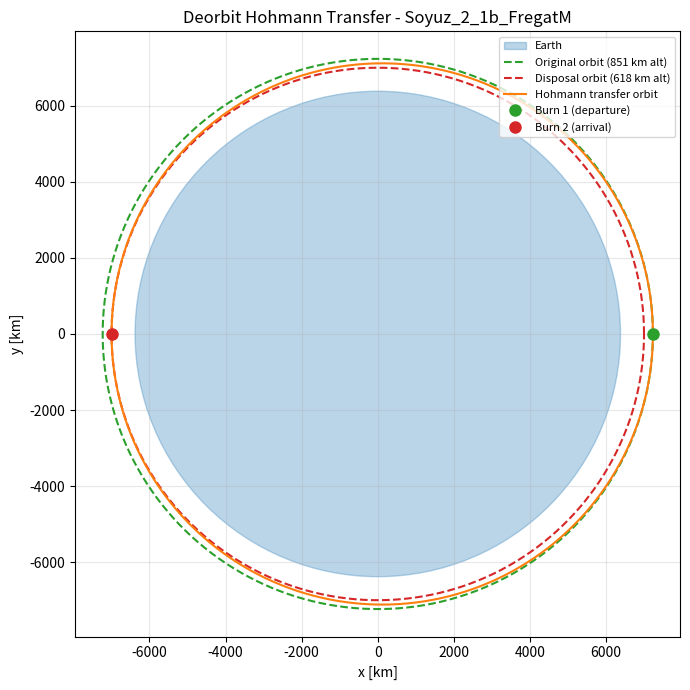

Source code (Python):
"""
Disposal orbit altitude calculator
-----------------------------------
Finds the disposal (circular) altitude that satisfies a target orbital
decay lifetime (e.g. 25-year post-mission disposal rule), using the
piecewise exponential-atmosphere decay model (Wiesel, Spaceflight
Dynamics, Eq. 3.51) with the US Standard Atmosphere 1976 table.

Method:
  1. The atmosphere is divided into altitude bands (as tabulated).
  2. Within each band the density is exponential (slide 25: logarithmic
     variation of the density): rho(H) = rho0 * exp(-(H - H_initial)/H_scale),
     with rho0 = density AT THE TOP of the band (H_initial; logarithmically
     interpolated from the table if the start altitude is not tabulated) and
     H_scale = tabulated scale height at the BOTTOM of the band (slide 25 remark:
     most accurate to use the scale height at the lower altitude).
  3. Decay time across a band is computed with Wiesel Eq. (3.51), written with
     rho0 = density at H_initial (see wiesel_dt for the exact form).
  4. Total decay time from any starting altitude down to a chosen
     "reentry complete" altitude is the SUM of the band contributions.
  5. A bisection search finds the highest disposal altitude whose total
     decay time is <= the target lifetime (with your chosen margin).

ASSUMPTIONS (state/justify these in your report):
  - Object assumed to decay on a near-circular orbit at each step
    (Wiesel Eq. 3.51 is for a single-altitude, not an eccentric orbit).
  - Atmosphere table only goes down to 150 km; below that this script
    treats 150 km as "decay complete" (reentry interface proxy). If you
    want a more accurate answer, extend the table down to ~100-120 km
    using a standard atmosphere reference.
  - C_d is a user input; a commonly cited placeholder for a tumbling,
    non-streamlined object is ~2.2, but you should justify your own
    value/source in the report.
  - Uses a static (non-solar-cycle-dependent) atmosphere table -> this
    is a nominal estimate, not a guarantee (real density varies with
    solar activity, as discussed).
"""

import math
import numpy as np
import matplotlib.pyplot as plt

# ---------------------------------------------------------------------
# US Standard Atmosphere 1976 table (from course slide, Table 4.2)
# (altitude_km, density_kg_m3, scale_height_km)
# ---------------------------------------------------------------------
ATMOSPHERE_TABLE = [
    (0,    1.225,     8.4345),
    (150,  2.076e-9,  23.380),
    (200,  2.541e-10, 36.183),
    (250,  6.073e-11, 44.924),
    (300,  1.916e-11, 51.193),
    (350,  7.014e-12, 55.832),
    (400,  2.803e-12, 59.678),
    (450,  1.184e-12, 63.644),
    (500,  5.215e-13, 68.785),
    (550,  2.384e-13, 76.427),
    (600,  1.137e-13, 88.244),
    (650,  5.712e-14, 105.992),
    (700,  3.070e-14, 130.630),
    (750,  1.788e-14, 161.074),
    (800,  1.136e-14, 193.862),
    (850,  7.824e-15, 224.737),
    (900,  5.759e-15, 250.894),
    (950,  4.453e-15, 271.754),
    (1000, 3.561e-15, 288.203),
]

MU_E = 3.986004418e14   # m^3/s^2
R_E = 6378137.0          # m
MU_KM = MU_E / 1e9        # km^3/s^2
R_E_KM = R_E / 1000.0      # km
G0 = 9.80665              # m/s^2, standard gravity for Isp definition
SECONDS_PER_YEAR = 365.25 * 24 * 3600

def calc_A(diameter):
    """Calculate the reference area from the maximum diameter in meters."""
    return math.pi * (diameter / 2)**2

# ---------------------------------------------------------------------
# Launcher database (upper stage / stage to be disposed of)
#   m_dry          : stage dry mass [kg]  -> B* = Cd*A/m, and final mass of the burn
#   Cd, A          : drag coefficient [-], cross-sectional area [m^2]
#   Isp            : deorbit-burn specific impulse [s]
# ---------------------------------------------------------------------
LAUNCHERS = {
    "Soyuz_2_1b_FregatM": dict(m_dry=1035.0, Cd=2.2, A=calc_A(3.8), Isp=333.2),
}


def density_at(h_km, table=ATMOSPHERE_TABLE):
    """Density [kg/m^3] at h_km: logarithmic interpolation between the tabulated
    points (slide 25: a logarithmic variation of the density is assumed within a
    band). Equals the table value at tabulated altitudes."""
    alts = [a for a, _, _ in table]
    ln_rho = [math.log(r) for _, r, _ in table]
    return math.exp(float(np.interp(h_km, alts, ln_rho)))


def scale_height_at(h_km, table=ATMOSPHERE_TABLE):
    """Tabulated scale height [m] at h_km (linear interpolation between points)."""
    alts = [a for a, _, _ in table]
    hs = [h for _, _, h in table]
    return float(np.interp(h_km, alts, hs)) * 1000.0


def band_params(h_top_km, h_bot_km, table=ATMOSPHERE_TABLE):
    """(rho0 [kg/m^3], H_scale [m]) for the band [h_bot, h_top]:
      rho0    = density at the TOP of the band (= H_initial of the band),
      H_scale = tabulated scale height at the BOTTOM of the band (slide 25)."""
    return density_at(h_top_km, table), scale_height_at(h_bot_km, table)


def wiesel_dt(h_initial_m, h_m, rho0, h_scale_m, b_star):
    """Wiesel Eq. (3.51): decay time [s] to go from h_initial down to h
    (both in meters), inside ONE band with exponential atmosphere.

    rho0 [kg/m^3] is the density AT h_initial (slide 24), H_scale [m] the band's
    scale height, B* = Cd*A/m [m^2/kg]. With rho(H) = rho0*exp(-(H-h_initial)/H_scale)
    and dh/dt = -B* rho sqrt(mu R_E):

        dt = H_scale / (B* rho0 sqrt(mu R_E)) * (1 - exp(-(h_initial - h)/H_scale))

    This is the printed form  -H_scale/(B* rho_ref sqrt(mu R_E)) [e^(h/H_scale) -
    e^(h_initial/H_scale)]  with rho_ref = rho0 * exp(h_initial/H_scale), i.e. the
    band's exponential extrapolated to h = 0. The printed form must NOT be fed the
    local density directly (that overestimates the decay time by exp(h_initial/H_scale))."""
    prefactor = h_scale_m / (b_star * rho0 * math.sqrt(MU_E * R_E))
    return prefactor * (1.0 - math.exp(-(h_initial_m - h_m) / h_scale_m))


def total_decay_time_years(h_start_km, h_end_km, b_star, table=ATMOSPHERE_TABLE):
    """Sum decay time band-by-band from h_start_km down to h_end_km."""
    if h_end_km < table[1][0]:
        raise ValueError(
            f"h_end_km = {h_end_km} km is below the lowest tabulated band "
            f"({table[1][0]} km): extend the atmosphere table first.")
    # altitudes present in the table, restricted to [h_end_km, h_start_km],
    # used as the band boundaries
    boundaries = [alt for alt, _, _ in table if h_end_km <= alt <= h_start_km]
    if not boundaries or boundaries[0] > h_end_km:
        boundaries = [h_end_km] + boundaries
    if boundaries[-1] < h_start_km:
        boundaries = boundaries + [h_start_km]
    boundaries = sorted(set(boundaries))

    total_seconds = 0.0
    # walk downward through consecutive boundary pairs
    for i in range(len(boundaries) - 1, 0, -1):
        h_top_km = boundaries[i]
        h_bot_km = boundaries[i - 1]
        rho0, h_scale_m = band_params(h_top_km, h_bot_km, table)
        dt = wiesel_dt(
            h_initial_m=h_top_km * 1000.0,
            h_m=h_bot_km * 1000.0,
            rho0=rho0,
            h_scale_m=h_scale_m,
            b_star=b_star,
        )
        total_seconds += dt

    return total_seconds / SECONDS_PER_YEAR


def find_disposal_altitude(
    operational_alt_km,
    reentry_alt_km,
    b_star,
    target_lifetime_years,
    tol_km=0.5,
):
    """Bisection search: find the HIGHEST disposal altitude (cheapest burn)
    whose total decay time to reentry_alt_km is <= target_lifetime_years."""
    lo, hi = reentry_alt_km, operational_alt_km

    # sanity check: even the lowest candidate must satisfy the constraint
    t_lo = total_decay_time_years(lo, reentry_alt_km, b_star)
    if t_lo > target_lifetime_years:
        raise ValueError(
            f"Even the reentry-interface altitude ({lo} km) does not satisfy "
            f"the target lifetime with this B*. Check inputs."
        )

    while hi - lo > tol_km:
        mid = 0.5 * (lo + hi)
        t_mid = total_decay_time_years(mid, reentry_alt_km, b_star)
        if t_mid <= target_lifetime_years:
            lo = mid   # still compliant -> can try higher (cheaper)
        else:
            hi = mid   # not compliant -> must go lower
    return lo, total_decay_time_years(lo, reentry_alt_km, b_star)


def hohmann_delta_v(r1_km, r2_km, mu_km=MU_KM):
    """Two-impulse Hohmann transfer between two circular, coplanar orbits
    of radii r1_km (start) and r2_km (target). Works for both raising
    (r2 > r1) and lowering (r2 < r1) - same equations, magnitudes only.
    Returns (dv1, dv2, dv_total [km/s], transfer_time [s])."""
    a_t = (r1_km + r2_km) / 2.0  # transfer ellipse semimajor axis

    v1_circ = math.sqrt(mu_km / r1_km)
    v2_circ = math.sqrt(mu_km / r2_km)

    # speed on the transfer ellipse at r1 and at r2 (vis-viva)
    v1_transfer = math.sqrt(mu_km * (2.0 / r1_km - 1.0 / a_t))
    v2_transfer = math.sqrt(mu_km * (2.0 / r2_km - 1.0 / a_t))

    # Signed delta-V: positive = prograde (speed up), negative = retrograde (slow down).
    # Burn 1: leave circular orbit at r1, enter transfer ellipse
    #   (negative/retrograde if r2 < r1, i.e. lowering the orbit)
    dv1 = v1_transfer - v1_circ

    # Burn 2: leave transfer ellipse at r2, circularize
    #   (negative/retrograde if lowering, since transfer speed > local circular speed)
    dv2 = v2_circ - v2_transfer

    # Propellant/budget purposes always need magnitudes (fuel doesn't care
    # about direction) - sum the magnitudes, not the signed values.
    dv_total = abs(dv1) + abs(dv2)
    transfer_time_s = math.pi * math.sqrt(a_t ** 3 / mu_km)

    return dv1, dv2, dv_total, transfer_time_s


def propellant_mass(delta_v_km_s, isp_s, m_final_kg, g0=G0):
    """Tsiolkovsky rocket equation solved for the propellant needed so that
    the stage ENDS the burn at m_final_kg (here: its dry mass).
    m0 = m_final * exp(dv / (Isp*g0))  ->  m_prop = m0 - m_final.
    Returns (propellant_mass_kg, initial_mass_kg)."""
    delta_v_m_s = delta_v_km_s * 1000.0
    m0_kg = m_final_kg * math.exp(delta_v_m_s / (isp_s * g0))
    return m0_kg - m_final_kg, m0_kg


def plot_orbits(r1_km, r2_km, name="", save_path="orbit_transfer.png"):
    """Plot the original circular orbit, the disposal circular orbit, and
    the Hohmann transfer ellipse between them, with Earth for scale.
    Departure (from r1) is placed at angle 0; arrival (at r2) at angle pi."""
    theta = np.linspace(0, 2 * np.pi, 400)

    # the two circular orbits
    x1, y1 = r1_km * np.cos(theta), r1_km * np.sin(theta)
    x2, y2 = r2_km * np.cos(theta), r2_km * np.sin(theta)

    # transfer ellipse: focus at origin, departure point (r1) at theta = 0
    a_t = (r1_km + r2_km) / 2.0
    e_t = abs(r1_km - r2_km) / (r1_km + r2_km)
    if r1_km >= r2_km:
        # departure at apogee (theta=0), arrival at perigee (theta=pi)
        r_transfer = a_t * (1 - e_t ** 2) / (1 - e_t * np.cos(theta))
    else:
        # departure at perigee (theta=0), arrival at apogee (theta=pi)
        r_transfer = a_t * (1 - e_t ** 2) / (1 + e_t * np.cos(theta))
    x_t, y_t = r_transfer * np.cos(theta), r_transfer * np.sin(theta)

    fig, ax = plt.subplots(figsize=(7, 7))

    earth = plt.Circle((0, 0), R_E_KM, color="tab:blue", alpha=0.3, label="Earth")
    ax.add_patch(earth)

    ax.plot(x1, y1, "--", color="tab:green",
            label=f"Original orbit ({r1_km - R_E_KM:.0f} km alt)")
    ax.plot(x2, y2, "--", color="tab:red",
            label=f"Disposal orbit ({r2_km - R_E_KM:.0f} km alt)")
    ax.plot(x_t, y_t, "-", color="tab:orange", label="Hohmann transfer orbit")

    # mark the two burn points
    ax.plot(r1_km, 0, "o", color="tab:green", markersize=8, label="Burn 1 (departure)")
    ax.plot(-r2_km, 0, "o", color="tab:red", markersize=8, label="Burn 2 (arrival)")

    ax.set_aspect("equal")
    ax.set_xlabel("x [km]")
    ax.set_ylabel("y [km]")
    ax.set_title(f"Deorbit Hohmann Transfer - {name}" if name else "Deorbit Hohmann Transfer")
    ax.legend(loc="upper right", fontsize=8)
    ax.grid(alpha=0.3)

    plt.tight_layout()
    plt.savefig(save_path, dpi=150)
    print(f"\nOrbit plot saved to {save_path}")


def analyse_launcher(name, launcher, operational_alt_km, target_years,
                     margin_fraction, reentry_alt_km):
    """Run the full disposal analysis for one launcher from the database."""
    mass = launcher["m_dry"]   # stage dry mass [kg] (= final mass of the burn)
    area = launcher["A"]       # cross-sectional area [m^2]
    cd = launcher["Cd"]        # drag coefficient [-]
    isp = launcher["Isp"]      # deorbit-burn Isp [s]

    print("\n" + "=" * 60)
    print(name)
    print("=" * 60)

    b_star = cd * area / mass  # m^2/kg
    effective_target_years = target_years * (1 - margin_fraction)

    print(f"B* = {b_star:.3e} m^2/kg")
    print(f"Effective target lifetime (with margin): {effective_target_years:.2f} years\n")

    # First, check decay time from the CURRENT operational altitude,
    # to show why disposal is/isn't needed at all.
    t_current = total_decay_time_years(operational_alt_km, reentry_alt_km, b_star)
    print(f"Decay time from current {operational_alt_km:.0f} km orbit: {t_current:,.1f} years")

    if t_current <= effective_target_years:
        print("-> Natural decay already satisfies the target. No deorbit burn required.")
        return

    disposal_alt, decay_years = find_disposal_altitude(
        operational_alt_km, reentry_alt_km, b_star, effective_target_years
    )

    print(f"\n-> Required disposal altitude: {disposal_alt:.1f} km")
    print(f"-> Estimated decay time from disposal altitude: {decay_years:.2f} years")
    print(f"-> Altitude drop required: {operational_alt_km - disposal_alt:.1f} km")

    # ---------------------------------------------------------------
    # Hohmann transfer delta-V and propellant mass for the deorbit burn
    # (circular r1 -> circular r2, same plane; no inclination/RAAN change
    # needed since only the orbit's SIZE changes, not its shape/orientation)
    # ---------------------------------------------------------------
    r1_km = R_E_KM + operational_alt_km
    r2_km = R_E_KM + disposal_alt

    dv1, dv2, dv_total, transfer_time_s = hohmann_delta_v(r1_km, r2_km)
    # stage ends the burn at its dry mass -> all remaining propellant is used
    m_prop, m0_burn = propellant_mass(dv_total, isp, mass)

    print("\n--- Hohmann deorbit transfer ---")
    print(f"Burn 1 (leave {operational_alt_km:.0f} km circular orbit): "
          f"dv1 = {dv1 * 1000:+.2f} m/s (negative = retrograde)")
    print(f"Burn 2 (circularize at {disposal_alt:.1f} km):          "
          f"dv2 = {dv2 * 1000:+.2f} m/s (negative = retrograde)")
    print(f"Total delta-V (magnitude, for propellant budget): "
          f"{dv_total * 1000:.2f} m/s ({dv_total:.4f} km/s)")
    print(f"Transfer time: {transfer_time_s / 60:.1f} minutes "
          f"({transfer_time_s / 3600:.2f} hours)")

    print("\n--- Propellant required (Tsiolkovsky rocket equation) ---")
    print(f"Isp = {isp:.0f} s, final mass (= dry mass) = {mass:.1f} kg")
    print(f"Propellant mass required: {m_prop:.2f} kg "
          f"({100 * m_prop / m0_burn:.1f}% of initial mass)")
    print(f"Initial mass at start of burn: {m0_burn:.2f} kg")

    plot_orbits(r1_km, r2_km, name=name, save_path=f"orbit_transfer_{name}.png")


def main():
    print("=== Disposal Altitude Calculator ===\n")

    # --- Inputs that are NOT in the launcher database (shared by all launchers) ---
    operational_alt_km = 851            #Current operational altitude [km]
    target_years = 25.0                 #Target decay lifetime [years]
    margin_fraction = 0.2               #Safety margin fraction, 0-1
    reentry_alt_km = 150.0              #Reentry-interface / 'decay complete' altitude [km]

    for name, launcher in LAUNCHERS.items():
        analyse_launcher(name, launcher, operational_alt_km, target_years,
                         margin_fraction, reentry_alt_km)

    plt.show()  # show all orbit plots at once, after the text results


if __name__ == "__main__":
    main()
